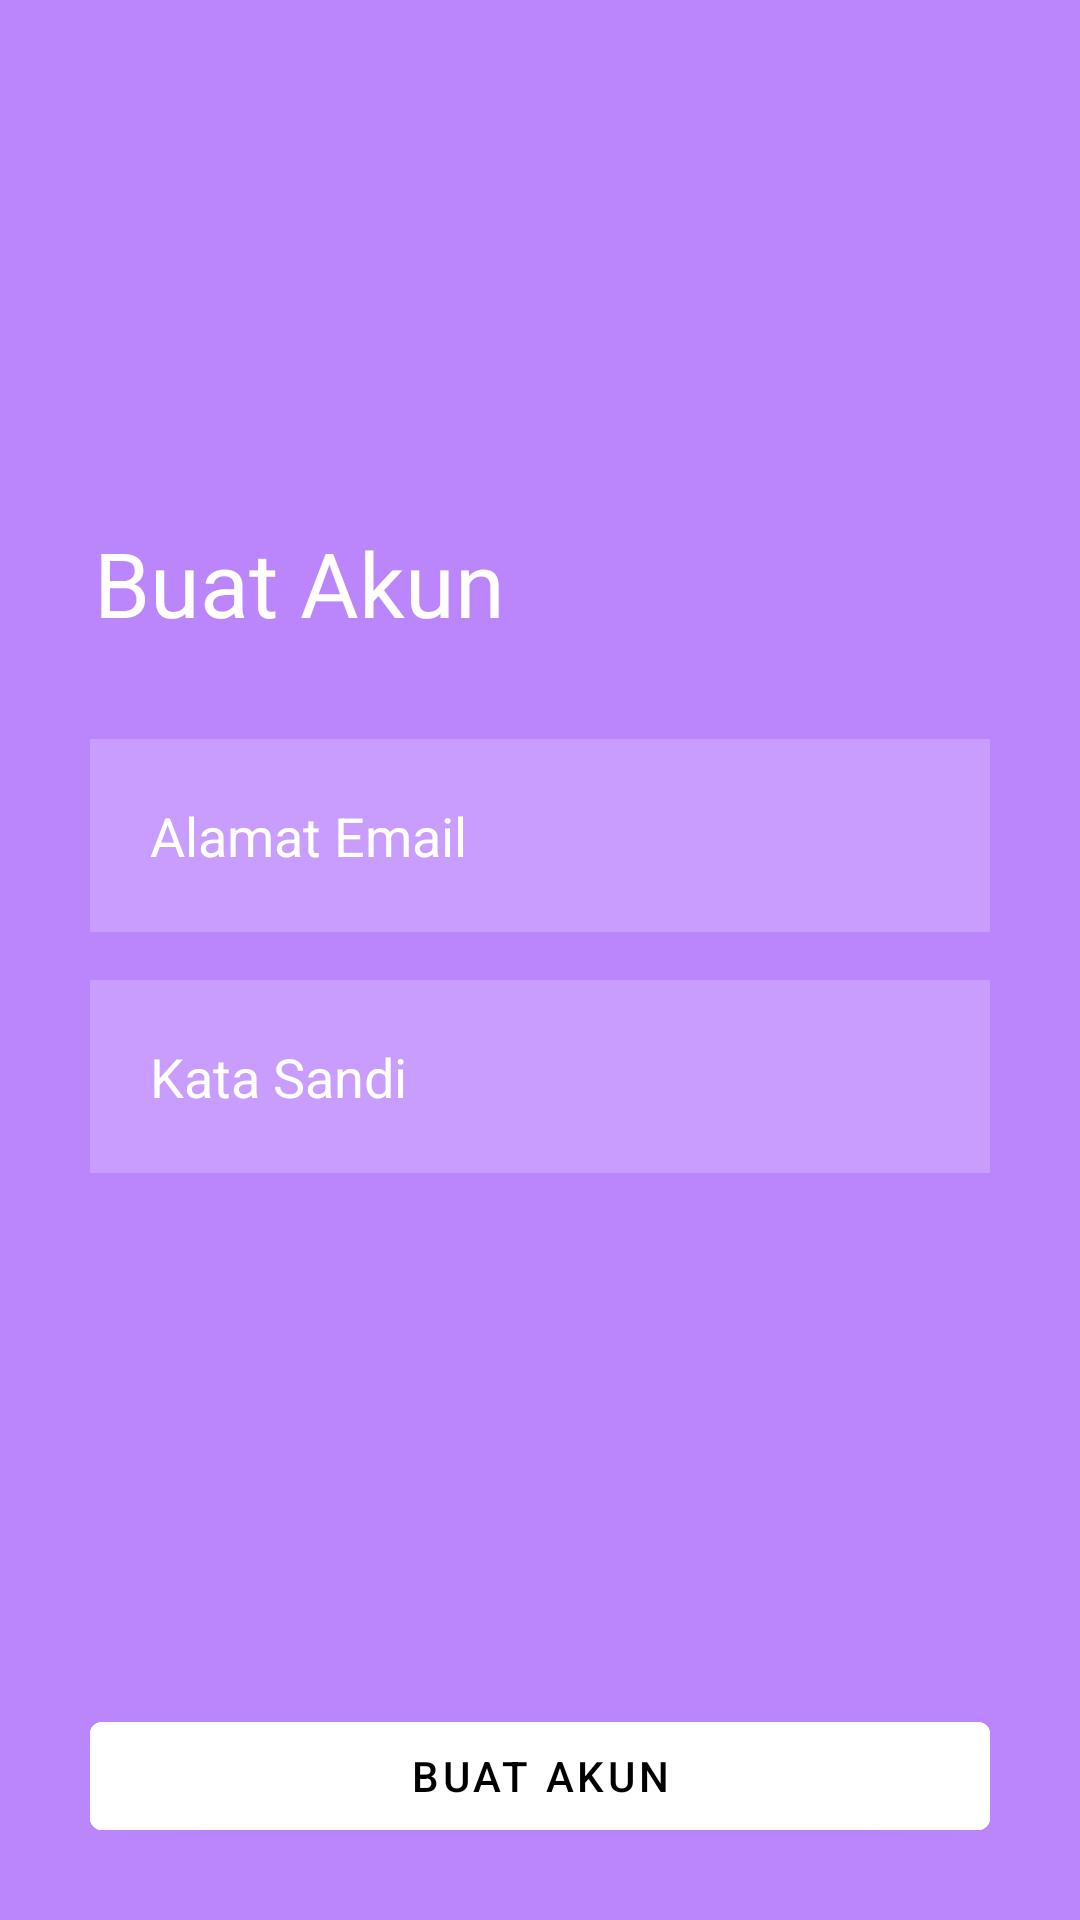

The Android layout XML behind this screen, and the referenced resources:
<!-- AndroidManifest.xml: application theme Theme.ECGMonitor -->
<!-- res/layout/activity_data.xml -->
<?xml version="1.0" encoding="utf-8"?>
<androidx.constraintlayout.widget.ConstraintLayout
    xmlns:android="http://schemas.android.com/apk/res/android"
    xmlns:app="http://schemas.android.com/apk/res-auto"
    xmlns:tools="http://schemas.android.com/tools"
    android:layout_width="match_parent"
    android:layout_height="match_parent"
    android:background="@color/purple_200"
    tools:context=".data">

    <TextView
        android:id="@+id/signin"
        android:layout_width="wrap_content"
        android:layout_height="wrap_content"
        android:gravity="center"
        android:text="Buat Akun"
        android:textColor="@color/white"
        android:textSize="30dp"
        app:layout_constraintBottom_toBottomOf="parent"
        app:layout_constraintEnd_toEndOf="parent"
        app:layout_constraintHorizontal_bias="0.14"
        app:layout_constraintStart_toStartOf="parent"
        app:layout_constraintTop_toTopOf="parent"
        app:layout_constraintVertical_bias="0.29000002" />

    <EditText
        android:id="@+id/username_daftar"
        android:layout_width="300dp"
        android:layout_height="wrap_content"
        android:layout_below="@id/signin"
        android:layout_marginTop="32dp"
        android:background="#30ffffff"
        android:drawableLeft="@drawable/ic_baseline_person_24"
        android:drawablePadding="20dp"
        android:hint="Alamat Email"
        android:padding="20dp"
        android:textColor="@color/white"
        android:inputType="textEmailAddress"
        android:textColorHint="@color/white"
        app:layout_constraintEnd_toEndOf="parent"
        app:layout_constraintStart_toStartOf="parent"
        app:layout_constraintTop_toBottomOf="@+id/signin" />

    <EditText
        android:id="@+id/password_daftar"
        android:layout_width="300dp"
        android:layout_height="wrap_content"
        android:layout_below="@id/username_daftar"
        android:layout_marginTop="16dp"
        android:background="#30ffffff"
        android:drawableLeft="@drawable/ic_baseline_lock_24"
        android:drawablePadding="20dp"
        android:inputType="textPassword"
        android:hint="Kata Sandi"
        android:padding="20dp"
        android:textColor="@color/white"
        android:textColorHint="@color/white"
        app:layout_constraintEnd_toEndOf="@+id/username_daftar"
        app:layout_constraintStart_toStartOf="@+id/username_daftar"
        app:layout_constraintTop_toBottomOf="@+id/username_daftar" />

    <com.google.android.material.button.MaterialButton
        android:id="@+id/register_access"
        android:layout_width="300dp"
        android:layout_height="wrap_content"
        android:layout_below="@id/password_daftar"
        android:layout_centerHorizontal="true"
        android:layout_marginBottom="24dp"
        android:backgroundTint="@color/white"
        android:text="Buat Akun"
        android:textColor="@color/black"
        app:layout_constraintBottom_toBottomOf="parent"
        app:layout_constraintEnd_toEndOf="parent"
        app:layout_constraintStart_toStartOf="parent" />


</androidx.constraintlayout.widget.ConstraintLayout>
<!-- resources referenced by this layout -->
<resources>
  <style name="Theme.ECGMonitor" parent="Theme.MaterialComponents.Light.NoActionBar">
          
          <item name="colorPrimary">@color/purple_500</item>
          <item name="colorPrimaryVariant">@color/purple_700</item>
          <item name="colorOnPrimary">@color/white</item>
          
          <item name="colorSecondary">@color/teal_200</item>
          <item name="colorSecondaryVariant">@color/teal_700</item>
          <item name="colorOnSecondary">@color/black</item>
          
          <item name="android:statusBarColor" tools:targetApi="l">?attr/colorPrimaryVariant</item>
          
      </style>
  <!-- not gathered from this repository: default colours our renderer supplied (Android Studio template values) -->
  <color name="purple_200">#FFBB86FC</color>
  <color name="purple_500">#FF6200EE</color>
  <color name="purple_700">#FF3700B3</color>
  <color name="teal_200">#FF03DAC5</color>
  <color name="teal_700">#FF018786</color>
  <color name="black">#FF000000</color>
  <color name="white">#FFFFFFFF</color>
</resources>
